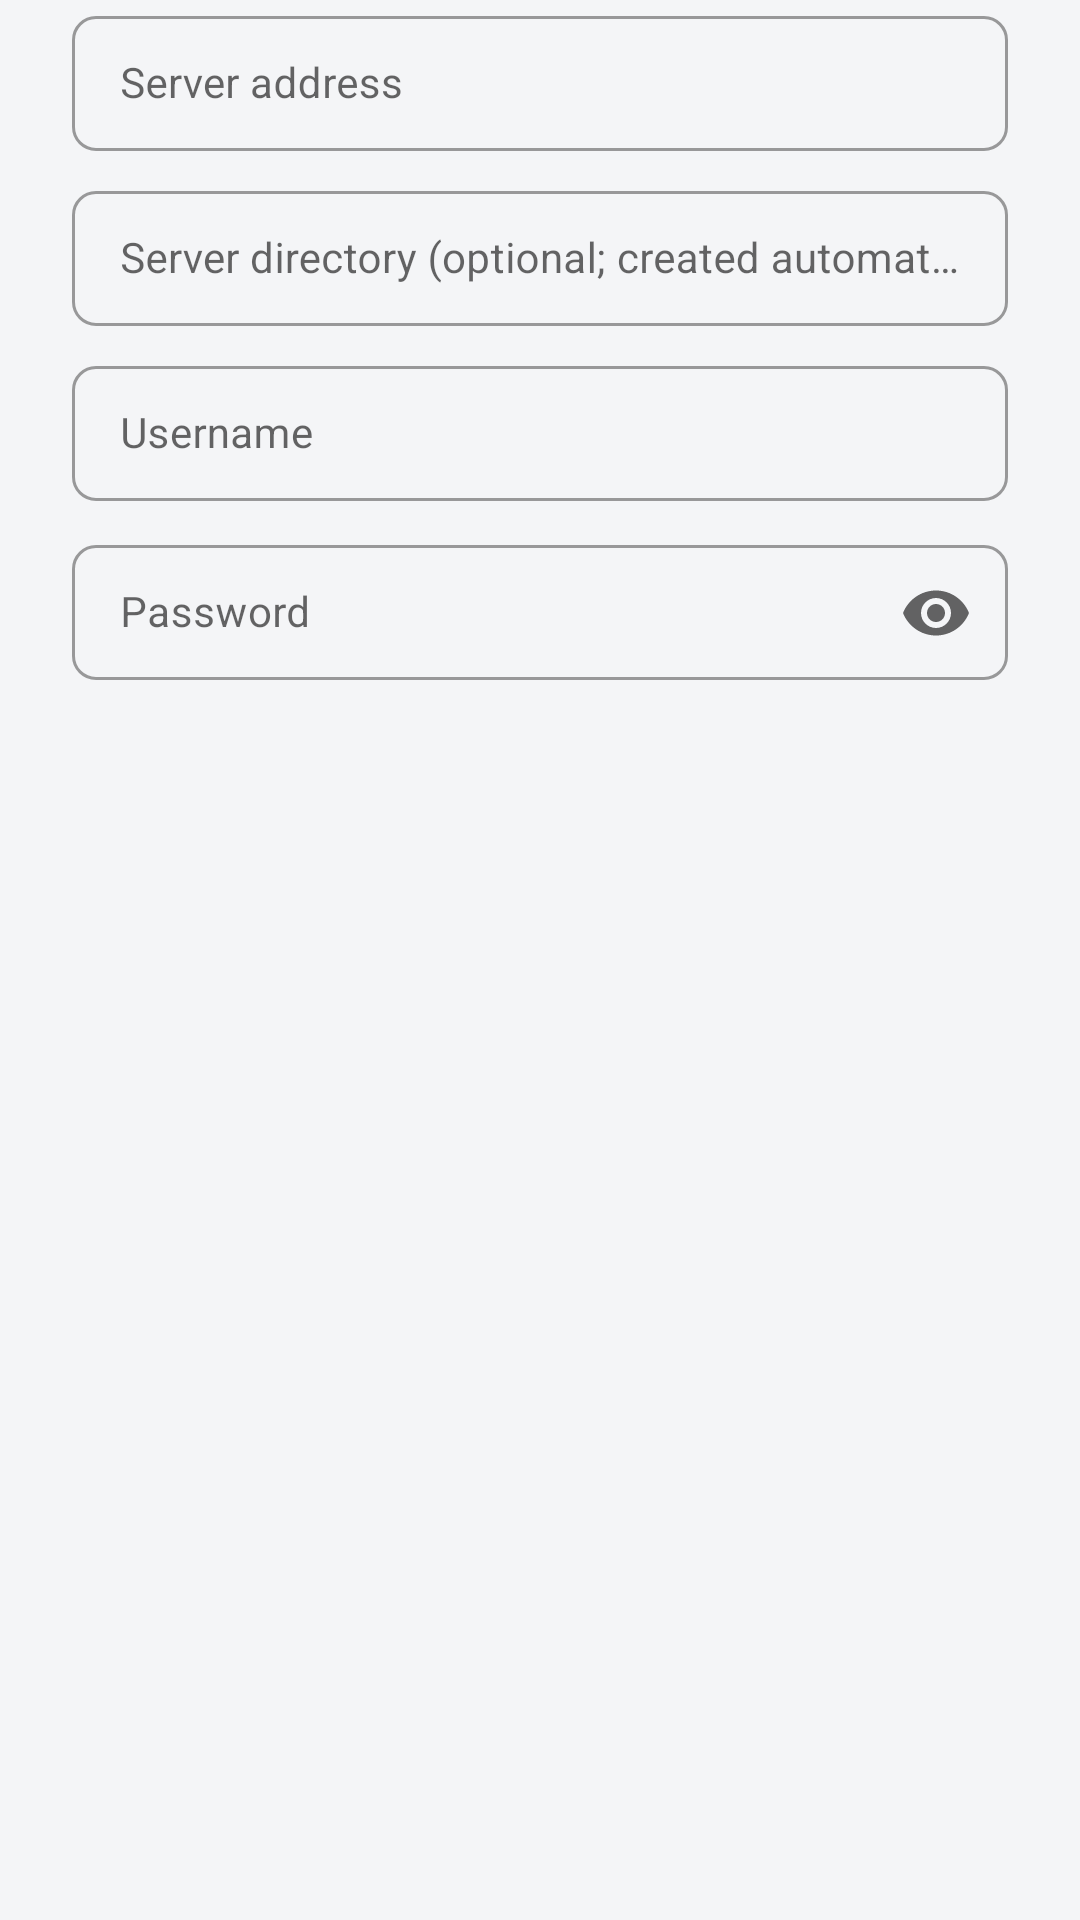

Here is an Android app screen rendered from its layout file. Give the layout XML and the strings, colors and styles it references.
<!-- AndroidManifest.xml: application theme MyMaterialTheme -->
<!-- res/layout/dialog_webdav_config.xml -->
<?xml version="1.0" encoding="utf-8"?>
<LinearLayout xmlns:android="http://schemas.android.com/apk/res/android"
    xmlns:app="http://schemas.android.com/apk/res-auto"
    android:layout_width="match_parent"
    android:layout_height="wrap_content"
    android:orientation="vertical"
    android:paddingStart="@dimen/space_xl"
    android:paddingEnd="@dimen/space_xl">

    <com.google.android.material.textfield.TextInputLayout
        android:id="@+id/webDavUrlLayout"
        style="@style/Widget.MaterialComponents.TextInputLayout.OutlinedBox.Dense"
        android:layout_width="match_parent"
        android:layout_height="wrap_content"
        android:hint="@string/webdav_server_url"
        app:boxCornerRadiusBottomEnd="@dimen/radius_sm"
        app:boxCornerRadiusBottomStart="@dimen/radius_sm"
        app:boxCornerRadiusTopEnd="@dimen/radius_sm"
        app:boxCornerRadiusTopStart="@dimen/radius_sm">

        <com.google.android.material.textfield.TextInputEditText
            android:id="@+id/webDavUrl"
            android:layout_width="match_parent"
            android:layout_height="wrap_content"
            android:inputType="textUri"
            android:maxLines="1"
            android:textSize="@dimen/text_body" />
    </com.google.android.material.textfield.TextInputLayout>

    <TextView
        android:id="@+id/webDavHttpWarning"
        android:layout_width="match_parent"
        android:layout_height="wrap_content"
        android:layout_marginStart="@dimen/space_xs"
        android:layout_marginTop="@dimen/space_xs"
        android:text="@string/webdav_http_warning"
        android:textAppearance="@style/TextAppearance.RadioDroid.Caption"
        android:visibility="gone" />

    <com.google.android.material.textfield.TextInputLayout
        android:id="@+id/webDavDirectoryLayout"
        style="@style/Widget.MaterialComponents.TextInputLayout.OutlinedBox.Dense"
        android:layout_width="match_parent"
        android:layout_height="wrap_content"
        android:layout_marginTop="@dimen/space_sm"
        android:hint="@string/webdav_directory"
        app:boxCornerRadiusBottomEnd="@dimen/radius_sm"
        app:boxCornerRadiusBottomStart="@dimen/radius_sm"
        app:boxCornerRadiusTopEnd="@dimen/radius_sm"
        app:boxCornerRadiusTopStart="@dimen/radius_sm">

        <com.google.android.material.textfield.TextInputEditText
            android:id="@+id/webDavDirectory"
            android:layout_width="match_parent"
            android:layout_height="wrap_content"
            android:inputType="text"
            android:maxLines="1"
            android:textSize="@dimen/text_body" />
    </com.google.android.material.textfield.TextInputLayout>

    <com.google.android.material.textfield.TextInputLayout
        android:id="@+id/webDavUsernameLayout"
        style="@style/Widget.MaterialComponents.TextInputLayout.OutlinedBox.Dense"
        android:layout_width="match_parent"
        android:layout_height="wrap_content"
        android:layout_marginTop="@dimen/space_sm"
        android:hint="@string/webdav_username"
        app:boxCornerRadiusBottomEnd="@dimen/radius_sm"
        app:boxCornerRadiusBottomStart="@dimen/radius_sm"
        app:boxCornerRadiusTopEnd="@dimen/radius_sm"
        app:boxCornerRadiusTopStart="@dimen/radius_sm">

        <com.google.android.material.textfield.TextInputEditText
            android:id="@+id/webDavUsername"
            android:layout_width="match_parent"
            android:layout_height="wrap_content"
            android:inputType="text"
            android:maxLines="1"
            android:textSize="@dimen/text_body" />
    </com.google.android.material.textfield.TextInputLayout>

    <com.google.android.material.textfield.TextInputLayout
        android:id="@+id/webDavPasswordLayout"
        style="@style/Widget.MaterialComponents.TextInputLayout.OutlinedBox.Dense"
        android:layout_width="match_parent"
        android:layout_height="wrap_content"
        android:layout_marginTop="@dimen/space_sm"
        android:hint="@string/webdav_password"
        app:boxCornerRadiusBottomEnd="@dimen/radius_sm"
        app:boxCornerRadiusBottomStart="@dimen/radius_sm"
        app:boxCornerRadiusTopEnd="@dimen/radius_sm"
        app:boxCornerRadiusTopStart="@dimen/radius_sm"
        app:endIconMode="password_toggle">

        <com.google.android.material.textfield.TextInputEditText
            android:id="@+id/webDavPassword"
            android:layout_width="match_parent"
            android:layout_height="wrap_content"
            android:inputType="textPassword"
            android:maxLines="1"
            android:textSize="@dimen/text_body" />
    </com.google.android.material.textfield.TextInputLayout>

</LinearLayout>
<!-- resources referenced by this layout -->
<resources>
  <dimen name="radius_sm">8dp</dimen>
  <dimen name="space_sm">8dp</dimen>
  <dimen name="space_xl">24dp</dimen>
  <dimen name="space_xs">4dp</dimen>
  <dimen name="text_body">14sp</dimen>
  <string name="webdav_directory">Server directory (optional; created automatically if missing)</string>
  <string name="webdav_http_warning">HTTP transmits credentials unencrypted; HTTPS is recommended</string>
  <string name="webdav_password">Password</string>
  <string name="webdav_server_url">Server address</string>
  <string name="webdav_username">Username</string>
  <style name="TextAppearance.RadioDroid.Caption">
          <item name="android:textSize">@dimen/text_caption</item>
          <item name="android:textColor">?attr/colorTextSecondary</item>
      </style>
  <style name="MyMaterialTheme" parent="MyMaterialTheme.Base" />
  <dimen name="text_caption">12sp</dimen>
  <color name="preset_classic_blue_primary">#1565C0</color>
  <color name="preset_classic_blue_accent">#1565C0</color>
  <color name="preset_classic_blue_accent_dark">#90CAF9</color>
  <color name="windowBackground">#F4F5F7</color>
  <color name="colorSurfaceElevated">#FFFFFF</color>
  <color name="colorSeparator">#E3E3E5</color>
  <color name="colorStationUnavailable">#FFE09C</color>
  <color name="colorStationDeleted">#FFD8D8</color>
  <color name="colorSurfaceCard">#FFFFFF</color>
  <color name="colorTextPrimaryLight">#1A1A1A</color>
  <color name="colorTextSecondaryLight">#6B6B6B</color>
  <color name="colorTextTertiaryLight">#9A9A9A</color>
  <color name="colorRippleLight">#14000000</color>
  <style name="ToolbarActionButton" parent="Widget.AppCompat.ActionButton">
          <item name="android:minWidth">@dimen/touch_target_min</item>
          <item name="android:paddingLeft">@dimen/space_xs</item>
          <item name="android:paddingRight">@dimen/space_xs</item>
      </style>
  <style name="PreferenceThemeOverlay.RadioDroid" parent="PreferenceThemeOverlay">
          <item name="preferenceCategoryTitleTextAppearance">@style/TextAppearance.RadioDroid.Title</item>
          <item name="preferenceCategoryTitleTextColor">?attr/presetAccentColor</item>
      </style>
  <dimen name="touch_target_min">48dp</dimen>
  <style name="TextAppearance.RadioDroid.Title">
          <item name="android:textSize">@dimen/text_title</item>
          <item name="android:textStyle">bold</item>
          <item name="android:textColor">?attr/colorTextPrimary</item>
      </style>
  <dimen name="text_title">16sp</dimen>
</resources>
